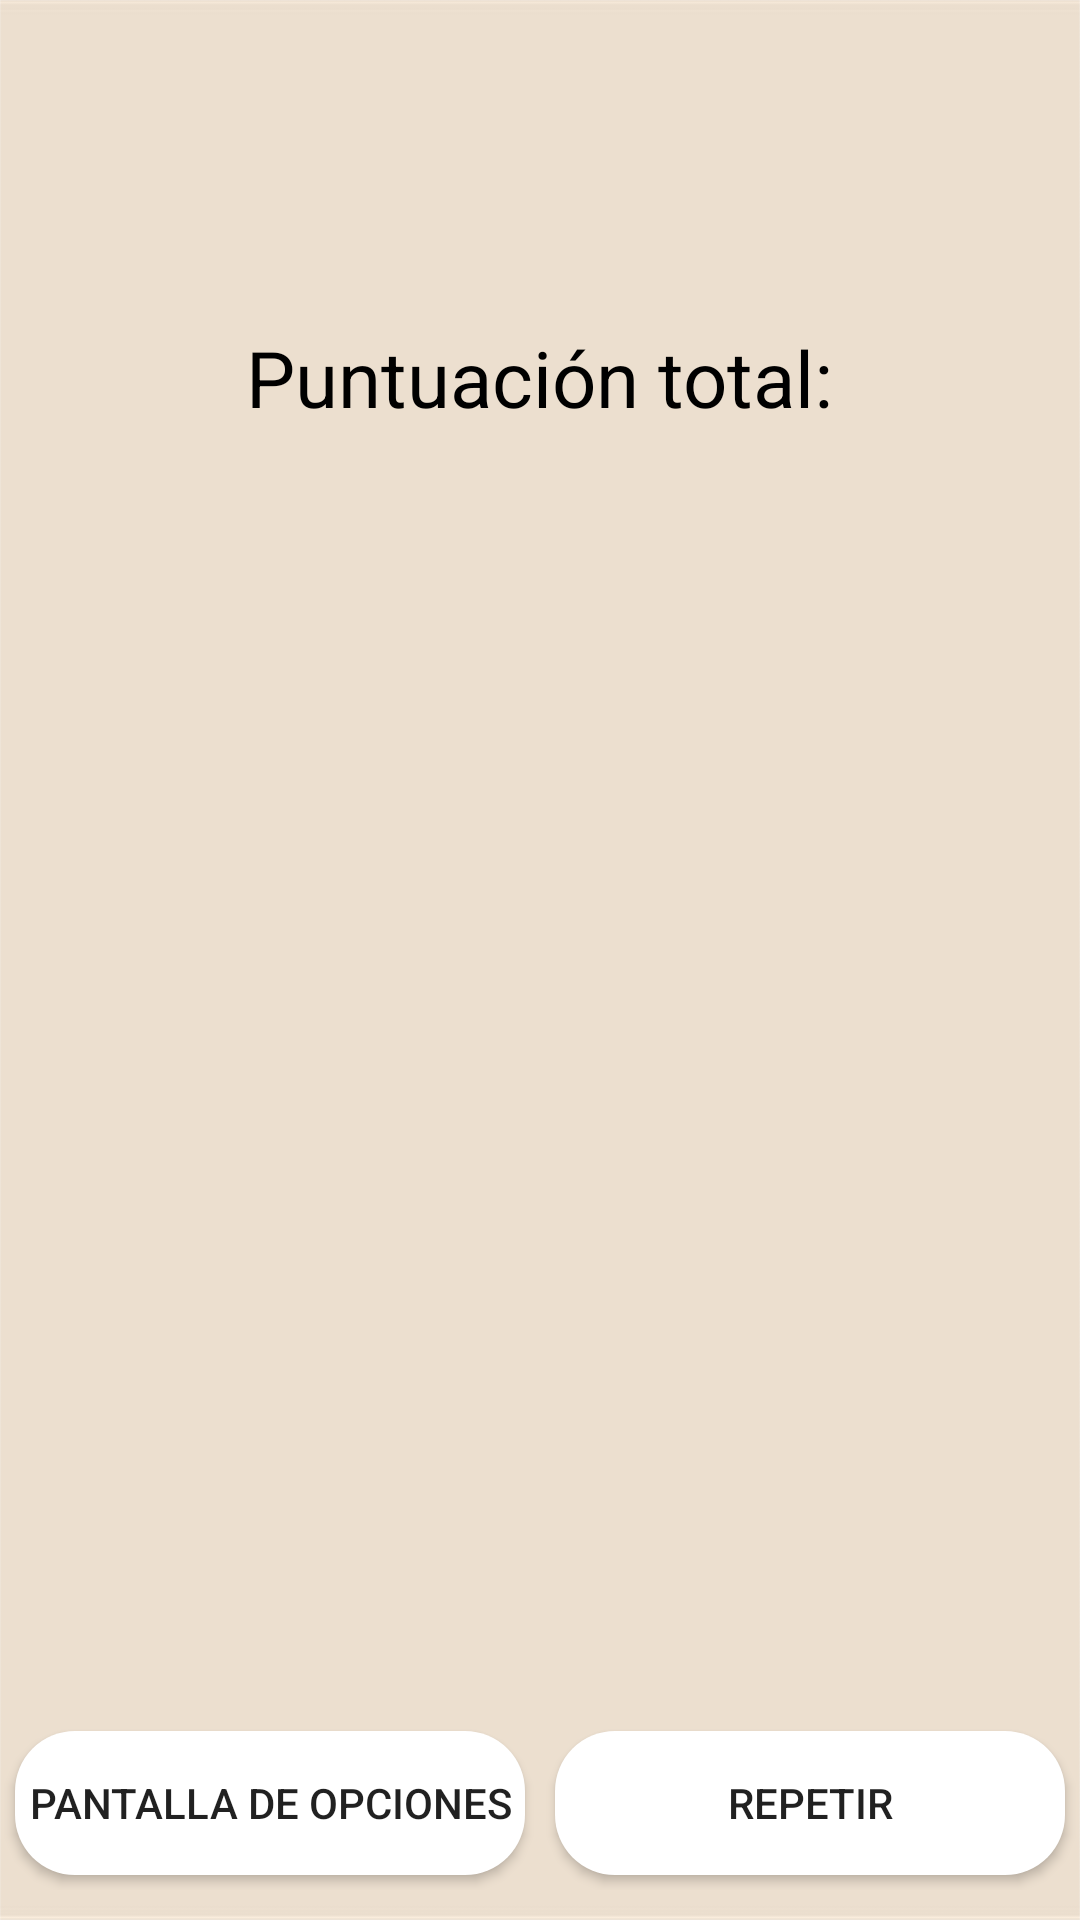

Write the Android layout XML for this screen, with the resource values it uses.
<!-- AndroidManifest.xml: application theme AppTheme -->
<!-- res/layout/resultados1.xml -->
<?xml version="1.0" encoding="utf-8"?>

<LinearLayout xmlns:android="http://schemas.android.com/apk/res/android"
    xmlns:app="http://schemas.android.com/apk/res-auto"
    xmlns:tools="http://schemas.android.com/tools"
    android:orientation="vertical"
    android:layout_width="match_parent"
    android:layout_height="match_parent"
    android:background="@drawable/fondo3"
    tools:context=".Resultados1">

    <TextView
        android:id="@+id/textView9"
        android:layout_width="wrap_content"
        android:layout_height="wrap_content"
        android:layout_marginTop="10dp"
        android:textSize="16sp"
        android:layout_gravity="center"/>

    <TextView
        android:id="@+id/textView8"
        android:layout_width="wrap_content"
        android:layout_height="wrap_content"
        android:layout_marginTop="5dp"
        android:textSize="16sp"
        android:layout_gravity="center"/>

    <TextView
        android:id="@+id/t"
        android:layout_width="wrap_content"
        android:layout_height="wrap_content"
        android:layout_marginTop="50dp"
        android:text="Puntuación total:"
        android:textSize="26sp"
        android:textColor="@color/negro"
        android:layout_gravity="center" />

    <TextView
        android:id="@+id/puntos"
        android:layout_width="wrap_content"
        android:layout_height="wrap_content"
        android:layout_marginTop="20dp"
        android:textSize="30dp"
        android:layout_gravity="center"/>

    <LinearLayout
        android:layout_width="match_parent"
        android:layout_height="match_parent"
        android:gravity="bottom"
        android:orientation="vertical">

        <LinearLayout
            android:layout_width="match_parent"
            android:layout_height="wrap_content"
            android:layout_marginBottom="10dp">

            <Button
                android:id="@+id/volver"
                android:layout_width="match_parent"
                android:layout_height="wrap_content"
                android:layout_gravity="center"
                android:layout_weight="1"
                android:background="@drawable/btn_resultados"
                android:layout_margin="5dp"
                android:text="Pantalla de opciones" />

            <Button
                android:id="@+id/repetir"
                android:layout_width="match_parent"
                android:layout_height="wrap_content"
                android:layout_gravity="center"
                android:layout_weight="1"
                android:background="@drawable/btn_resultados"
                android:layout_margin="5dp"
                android:text="Repetir" />

        </LinearLayout>
    </LinearLayout>

</LinearLayout>
<!-- resources referenced by this layout -->
<resources>
  <color name="negro">#000000</color>
  <!-- drawable btn_resultados (drawable) -->
  <?xml version="1.0" encoding="utf-8"?>
  
  <shape xmlns:android="http://schemas.android.com/apk/res/android"
      xmlns:tools="http://schemas.android.com/tools"
      android:shape="rectangle"
      tools:ignore="MissingDefaultResource">
      <solid android:color="#FFFFFF" />
      <corners android:radius="20dp" />
  
  </shape>
  <!-- drawable fondo3: png bitmap (drawable, 12309 bytes) -->
  <style name="AppTheme" parent="Theme.AppCompat.Light.DarkActionBar">
      
      <item name="colorPrimary">@color/colorPrimary</item>
      <item name="colorPrimaryDark">@color/colorPrimaryDark</item>
      <item name="colorAccent">@color/colorAccent</item>
  </style>
  <color name="colorPrimary">#00D1BB</color>
  <color name="colorPrimaryDark">#0094AE</color>
  <color name="colorAccent">#DC1F64</color>
</resources>
